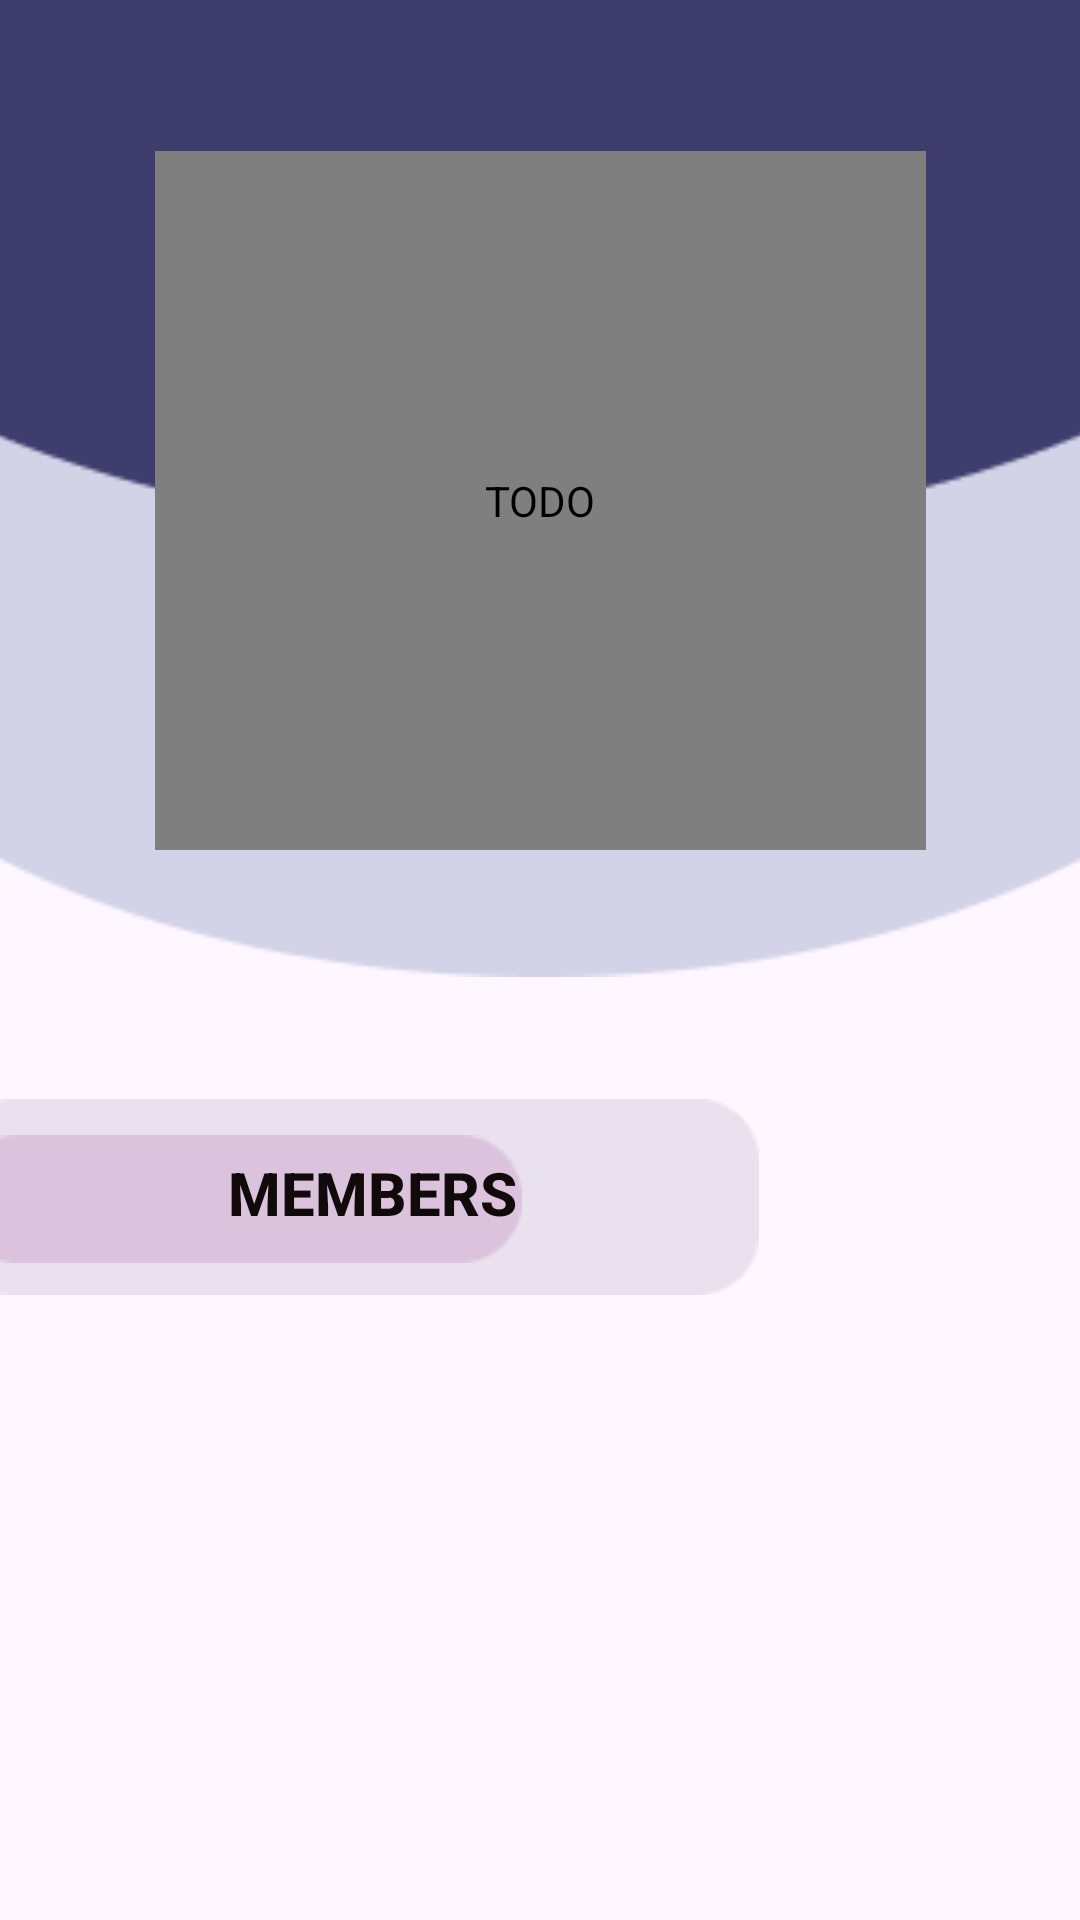

Reconstruct the res/layout file that produces this screen, plus the resources it refers to.
<!-- AndroidManifest.xml: application theme Theme.SKNISBApp -->
<!-- res/layout/activity_main.xml -->
<?xml version="1.0" encoding="utf-8"?>
<androidx.constraintlayout.widget.ConstraintLayout xmlns:android="http://schemas.android.com/apk/res/android"
    xmlns:app="http://schemas.android.com/apk/res-auto"
    xmlns:tools="http://schemas.android.com/tools"
    android:layout_width="match_parent"
    android:layout_height="match_parent"
    tools:context=".MainActivity">


    <ImageView
        android:id="@+id/imageView5"
        android:layout_width="438dp"
        android:layout_height="306dp"
        android:contentDescription="@string/todo2"
        android:src="@drawable/top_bg2"
        app:layout_constraintBottom_toBottomOf="parent"
        app:layout_constraintEnd_toEndOf="parent"
        app:layout_constraintHorizontal_bias="0.5"
        app:layout_constraintStart_toStartOf="parent"
        app:layout_constraintTop_toTopOf="parent"
        app:layout_constraintVertical_bias="0.059"
        tools:ignore="VisualLintBounds" />

    <ImageView
        android:id="@+id/imageView4"
        android:layout_width="498dp"
        android:layout_height="252dp"
        android:contentDescription="@string/todo1"
        android:src="@drawable/top_bg1"
        app:layout_constraintBottom_toTopOf="@+id/imageView"
        app:layout_constraintEnd_toEndOf="parent"
        app:layout_constraintHorizontal_bias="0.5"
        app:layout_constraintStart_toStartOf="parent"
        app:layout_constraintTop_toTopOf="parent"
        app:layout_constraintVertical_bias="0.367"
        tools:ignore="VisualLintBounds" />

    <ImageView
        android:id="@+id/imageView3"
        android:layout_width="253dp"
        android:layout_height="68dp"
        android:importantForAccessibility="no"
        android:src="@drawable/rect_1"
        app:layout_constraintBottom_toBottomOf="parent"
        app:layout_constraintEnd_toEndOf="parent"
        app:layout_constraintHorizontal_bias="0.0"
        app:layout_constraintStart_toStartOf="parent"
        app:layout_constraintTop_toTopOf="parent"
        app:layout_constraintVertical_bias="0.638" />

    <ImageView
        android:id="@+id/imageView6"
        android:layout_width="174dp"
        android:layout_height="54dp"
        android:importantForAccessibility="no"
        android:src="@drawable/rect_2"
        app:layout_constraintBottom_toBottomOf="parent"
        app:layout_constraintStart_toStartOf="@+id/imageView3"
        app:layout_constraintTop_toTopOf="parent"
        app:layout_constraintVertical_bias="0.636" />

    <Button
        android:id="@+id/btn1"
        android:layout_width="wrap_content"
        android:layout_height="wrap_content"
        android:background="?android:attr/selectableItemBackground"
        android:text="@string/members"
        android:textColor="#100A0A"
        android:textSize="20sp"
        android:textStyle="normal|bold"
        app:layout_constraintBottom_toBottomOf="parent"
        app:layout_constraintEnd_toEndOf="parent"
        app:layout_constraintHorizontal_bias="0.288"
        app:layout_constraintStart_toStartOf="parent"
        app:layout_constraintTop_toTopOf="parent"
        app:layout_constraintVertical_bias="0.631" />

    <de.hdodenhof.circleimageview.CircleImageView
        android:id="@+id/imageView"
        android:layout_width="257dp"
        android:layout_height="233dp"
        android:contentDescription="@string/todo"
        android:src="@drawable/cir_bg"
        app:layout_constraintBottom_toBottomOf="parent"
        app:layout_constraintEnd_toEndOf="parent"
        app:layout_constraintStart_toStartOf="parent"
        app:layout_constraintTop_toTopOf="parent"
        app:layout_constraintVertical_bias="0.124" />


</androidx.constraintlayout.widget.ConstraintLayout>
<!-- resources referenced by this layout -->
<resources>
  <!-- drawable cir_bg: png bitmap (drawable, 17881 bytes) -->
  <!-- drawable rect_1: png bitmap (drawable, 684 bytes) -->
  <!-- drawable rect_2: png bitmap (drawable, 628 bytes) -->
  <!-- drawable top_bg1: png bitmap (drawable, 1904 bytes) -->
  <!-- drawable top_bg2: png bitmap (drawable, 3235 bytes) -->
  <string name="members">Members</string>
  <string name="todo">TODO</string>
  <string name="todo1">TODO</string>
  <string name="todo2">TODO</string>
  <style name="Theme.SKNISBApp" parent="Base.Theme.SKNISBApp" />
  <style name="Base.Theme.SKNISBApp" parent="Theme.Material3.DayNight.NoActionBar">
          
          
      </style>
</resources>
